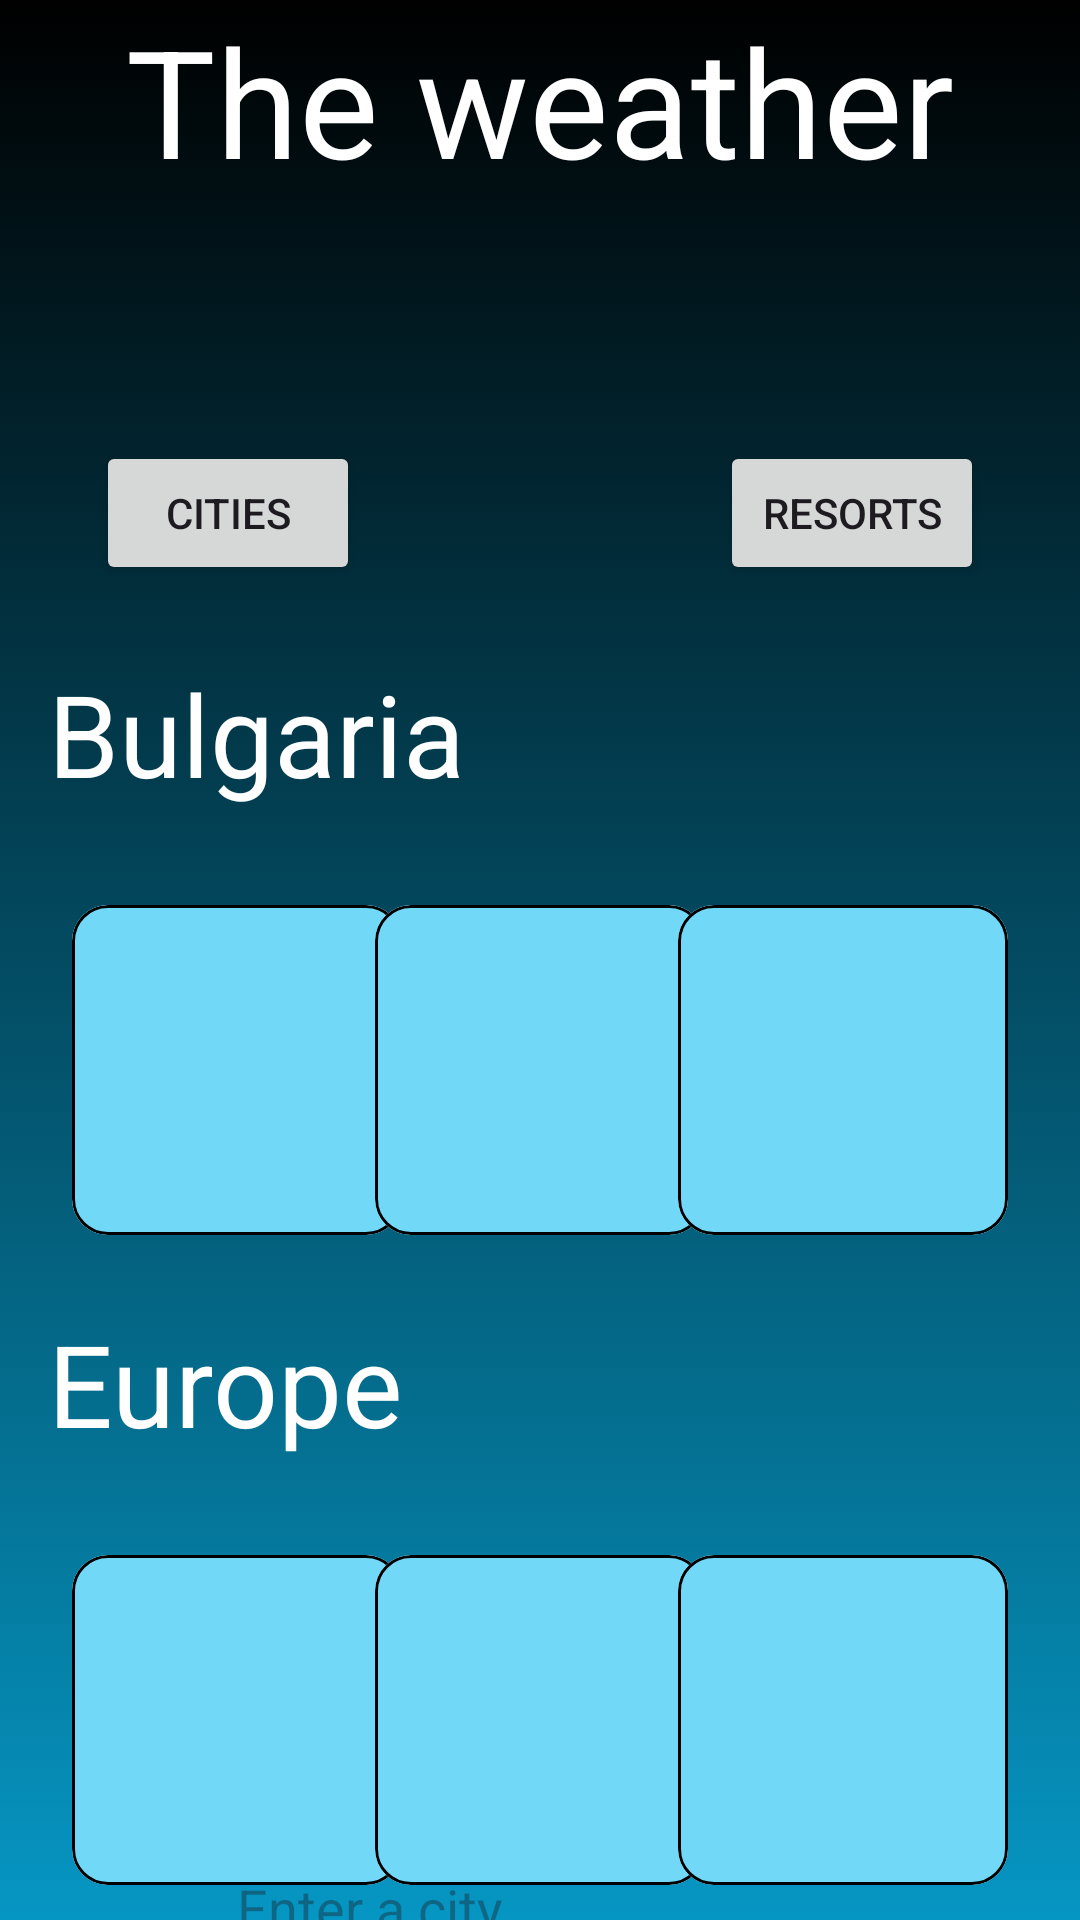

Here is an Android app screen rendered from its layout file. Give the layout XML and the strings, colors and styles it references.
<!-- AndroidManifest.xml: application theme Base.Theme.EDynamixApprenticeship -->
<!-- res/layout/weather_main_fragment.xml -->
<?xml version="1.0" encoding="utf-8"?>
<androidx.constraintlayout.widget.ConstraintLayout xmlns:android="http://schemas.android.com/apk/res/android"
    xmlns:app="http://schemas.android.com/apk/res-auto"
    xmlns:tools="http://schemas.android.com/tools"
    android:layout_width="match_parent"
    android:layout_height="match_parent"
    android:background="@drawable/weather_gradient_background">

    <TextView
        android:id="@+id/title"
        android:layout_width="wrap_content"
        android:layout_height="wrap_content"
        android:text="@string/the_weather"
        android:textColor="@color/white"
        android:textSize="50sp"
        android:typeface="normal"
        app:layout_constraintEnd_toEndOf="parent"
        app:layout_constraintStart_toStartOf="parent"
        app:layout_constraintTop_toTopOf="parent"></TextView>

    <TextView
        android:id="@+id/locationCurText"
        android:layout_width="wrap_content"
        android:layout_height="wrap_content"
        android:layout_marginStart="8dp"
        android:layout_marginTop="32dp"
        android:textColor="@color/white"
        android:textSize="36sp"
        app:layout_constraintEnd_toStartOf="@+id/locationCurEmoji"
        app:layout_constraintStart_toStartOf="parent"
        app:layout_constraintTop_toBottomOf="@+id/title" />

    <TextView
        android:id="@+id/locationCurTemp"
        android:layout_width="wrap_content"
        android:layout_height="wrap_content"
        android:layout_marginTop="32dp"
        android:layout_marginEnd="32dp"
        android:textColor="@color/white"
        android:textSize="36sp"
        app:layout_constraintEnd_toEndOf="parent"
        app:layout_constraintTop_toBottomOf="@+id/title" />

    <TextView
        android:id="@+id/locationCurEmoji"
        android:layout_width="wrap_content"
        android:layout_height="wrap_content"
        android:layout_marginTop="32dp"
        android:textColor="@color/white"
        android:textSize="36sp"
        app:layout_constraintEnd_toStartOf="@+id/locationCurTemp"
        app:layout_constraintTop_toBottomOf="@+id/title" />

    <TextView
        android:id="@+id/textView4"
        android:layout_width="wrap_content"
        android:layout_height="wrap_content"
        android:layout_marginStart="16dp"
        android:layout_marginTop="24dp"
        android:text="@string/bulgaria"
        android:textColor="@color/white"
        android:textSize="38sp"
        app:layout_constraintStart_toStartOf="parent"
        app:layout_constraintTop_toBottomOf="@+id/buttonCity" />

    <include
        android:id="@+id/weatherBg1"
        layout="@layout/weather_item"
        android:layout_width="110dp"
        android:layout_height="110dp"
        android:layout_marginStart="24dp"
        android:layout_marginTop="32dp"
        app:layout_constraintStart_toStartOf="parent"
        app:layout_constraintTop_toBottomOf="@+id/textView4" />

    <include
        android:id="@+id/weatherBg2"
        layout="@layout/weather_item"
        android:layout_width="110dp"
        android:layout_height="110dp"
        android:layout_marginTop="32dp"
        app:layout_constraintEnd_toStartOf="@+id/weatherBg3"
        app:layout_constraintStart_toEndOf="@+id/weatherBg1"
        app:layout_constraintTop_toBottomOf="@+id/textView4" />

    <include
        android:id="@+id/weatherBg3"
        layout="@layout/weather_item"
        android:layout_width="110dp"
        android:layout_height="110dp"
        android:layout_marginTop="32dp"
        android:layout_marginEnd="24dp"
        app:layout_constraintEnd_toEndOf="parent"
        app:layout_constraintTop_toBottomOf="@+id/textView4" />

    <TextView
        android:id="@+id/textView5"
        android:layout_width="wrap_content"
        android:layout_height="wrap_content"
        android:layout_marginStart="16dp"
        android:layout_marginTop="24dp"
        android:text="@string/europe"
        android:textColor="@color/white"
        android:textSize="38sp"
        app:layout_constraintStart_toStartOf="parent"
        app:layout_constraintTop_toBottomOf="@+id/weatherBg1" />

    <include
        android:id="@+id/weatherEu1"
        layout="@layout/weather_item"
        android:layout_width="110dp"
        android:layout_height="110dp"
        android:layout_marginStart="24dp"
        android:layout_marginTop="32dp"
        app:layout_constraintStart_toStartOf="parent"
        app:layout_constraintTop_toBottomOf="@+id/textView5" />

    <include
        android:id="@+id/weatherEu2"
        layout="@layout/weather_item"
        android:layout_width="110dp"
        android:layout_height="110dp"
        android:layout_marginTop="32dp"
        app:layout_constraintEnd_toStartOf="@+id/weatherEu3"
        app:layout_constraintStart_toEndOf="@+id/weatherEu1"
        app:layout_constraintTop_toBottomOf="@+id/textView5" />

    <include
        android:id="@+id/weatherEu3"
        layout="@layout/weather_item"
        android:layout_width="110dp"
        android:layout_height="110dp"
        android:layout_marginTop="32dp"
        android:layout_marginEnd="24dp"
        app:layout_constraintEnd_toEndOf="parent"
        app:layout_constraintTop_toBottomOf="@+id/textView5" />

    <Button
        android:id="@+id/buttonCity"
        android:layout_width="wrap_content"
        android:layout_height="wrap_content"
        android:layout_marginStart="32dp"
        android:text="@string/cities"
        app:layout_constraintStart_toStartOf="parent"
        app:layout_constraintTop_toBottomOf="@+id/locationCurText" />

    <Button
        android:id="@+id/buttonResort"
        android:layout_width="wrap_content"
        android:layout_height="wrap_content"
        android:layout_marginEnd="32dp"
        android:text="@string/resorts"
        app:layout_constraintEnd_toEndOf="parent"
        app:layout_constraintTop_toBottomOf="@+id/locationCurText" />

    <EditText
        android:id="@+id/cityInput"
        android:layout_width="wrap_content"
        android:layout_height="wrap_content"
        android:ems="10"
        android:hint="@string/enter_city"
        android:inputType="text"
        android:textColor="@color/white"
        android:textSize="18sp"
        app:layout_constraintBottom_toBottomOf="parent"
        app:layout_constraintEnd_toEndOf="parent"
        app:layout_constraintStart_toStartOf="parent"
        app:layout_constraintTop_toBottomOf="@+id/weatherEu2" />

</androidx.constraintlayout.widget.ConstraintLayout>
<!-- res/layout/weather_item.xml (included above) -->
<?xml version="1.0" encoding="utf-8"?>
<com.google.android.material.card.MaterialCardView xmlns:android="http://schemas.android.com/apk/res/android"
    xmlns:app="http://schemas.android.com/apk/res-auto"
    xmlns:tools="http://schemas.android.com/tools"
    android:layout_width="110dp"
    android:layout_height="110dp"
    app:strokeColor="@color/black">

    <androidx.constraintlayout.widget.ConstraintLayout
        android:layout_width="match_parent"
        android:layout_height="match_parent"
        android:background="@drawable/widged_gradient">

        <TextView
            android:id="@+id/cityName"
            android:layout_width="100dp"
            android:layout_height="wrap_content"
            android:layout_marginBottom="8dp"
            android:textColor="@color/white"
            android:textSize="20sp"
            app:layout_constraintBottom_toBottomOf="parent"
            app:layout_constraintEnd_toEndOf="parent"
            app:layout_constraintStart_toStartOf="parent" />

        <TextView
            android:id="@+id/emoji"
            android:layout_width="wrap_content"
            android:layout_height="45dp"
            android:layout_marginStart="8dp"
            android:layout_marginTop="8dp"
            android:textSize="34sp"
            app:layout_constraintStart_toStartOf="parent"
            app:layout_constraintTop_toTopOf="parent" />

        <TextView
            android:id="@+id/temp"
            android:layout_width="wrap_content"
            android:layout_height="40dp"
            android:layout_marginTop="8dp"
            android:gravity="center"
            android:textColor="@color/white"
            android:textSize="22sp"
            android:textStyle="bold"
            app:layout_constraintEnd_toEndOf="parent"
            app:layout_constraintStart_toEndOf="@+id/emoji"
            app:layout_constraintTop_toTopOf="parent" />
    </androidx.constraintlayout.widget.ConstraintLayout>

</com.google.android.material.card.MaterialCardView>
<!-- resources referenced by this layout -->
<resources>
  <color name="black">#FF000000</color>
  <color name="white">#FFFFFFFF</color>
  <!-- drawable weather_gradient_background (drawable) -->
  <?xml version="1.0" encoding="utf-8"?>
  <selector xmlns:android="http://schemas.android.com/apk/res/android">
      <item>
          <shape>
              <gradient
                  android:endColor="#000000"
                  android:startColor="#0696C3"
                  android:type="linear"
                  android:angle="90"
                  />
          </shape>
      </item>
  </selector>
  <!-- drawable widged_gradient (drawable) -->
  <selector xmlns:android="http://schemas.android.com/apk/res/android">
      <item>
          <shape>
              <gradient
                  android:endColor="#71D8F8"
                  android:startColor="#71D8F8"
                  android:type="linear"
                  android:angle="45"
                  />
          </shape>
      </item>
  </selector>
  <string name="bulgaria">Bulgaria</string>
  <string name="cities">Cities</string>
  <string name="enter_city">Enter a city</string>
  <string name="europe">Europe</string>
  <string name="resorts">Resorts</string>
  <string name="the_weather">The weather</string>
  <style name="Base.Theme.EDynamixApprenticeship" parent="Theme.Material3.DayNight.NoActionBar">
  
          <item name="android:statusBarColor">@color/black</item>
          <item name="android:navigationBarColor">@color/black</item>
      
      </style>
</resources>
